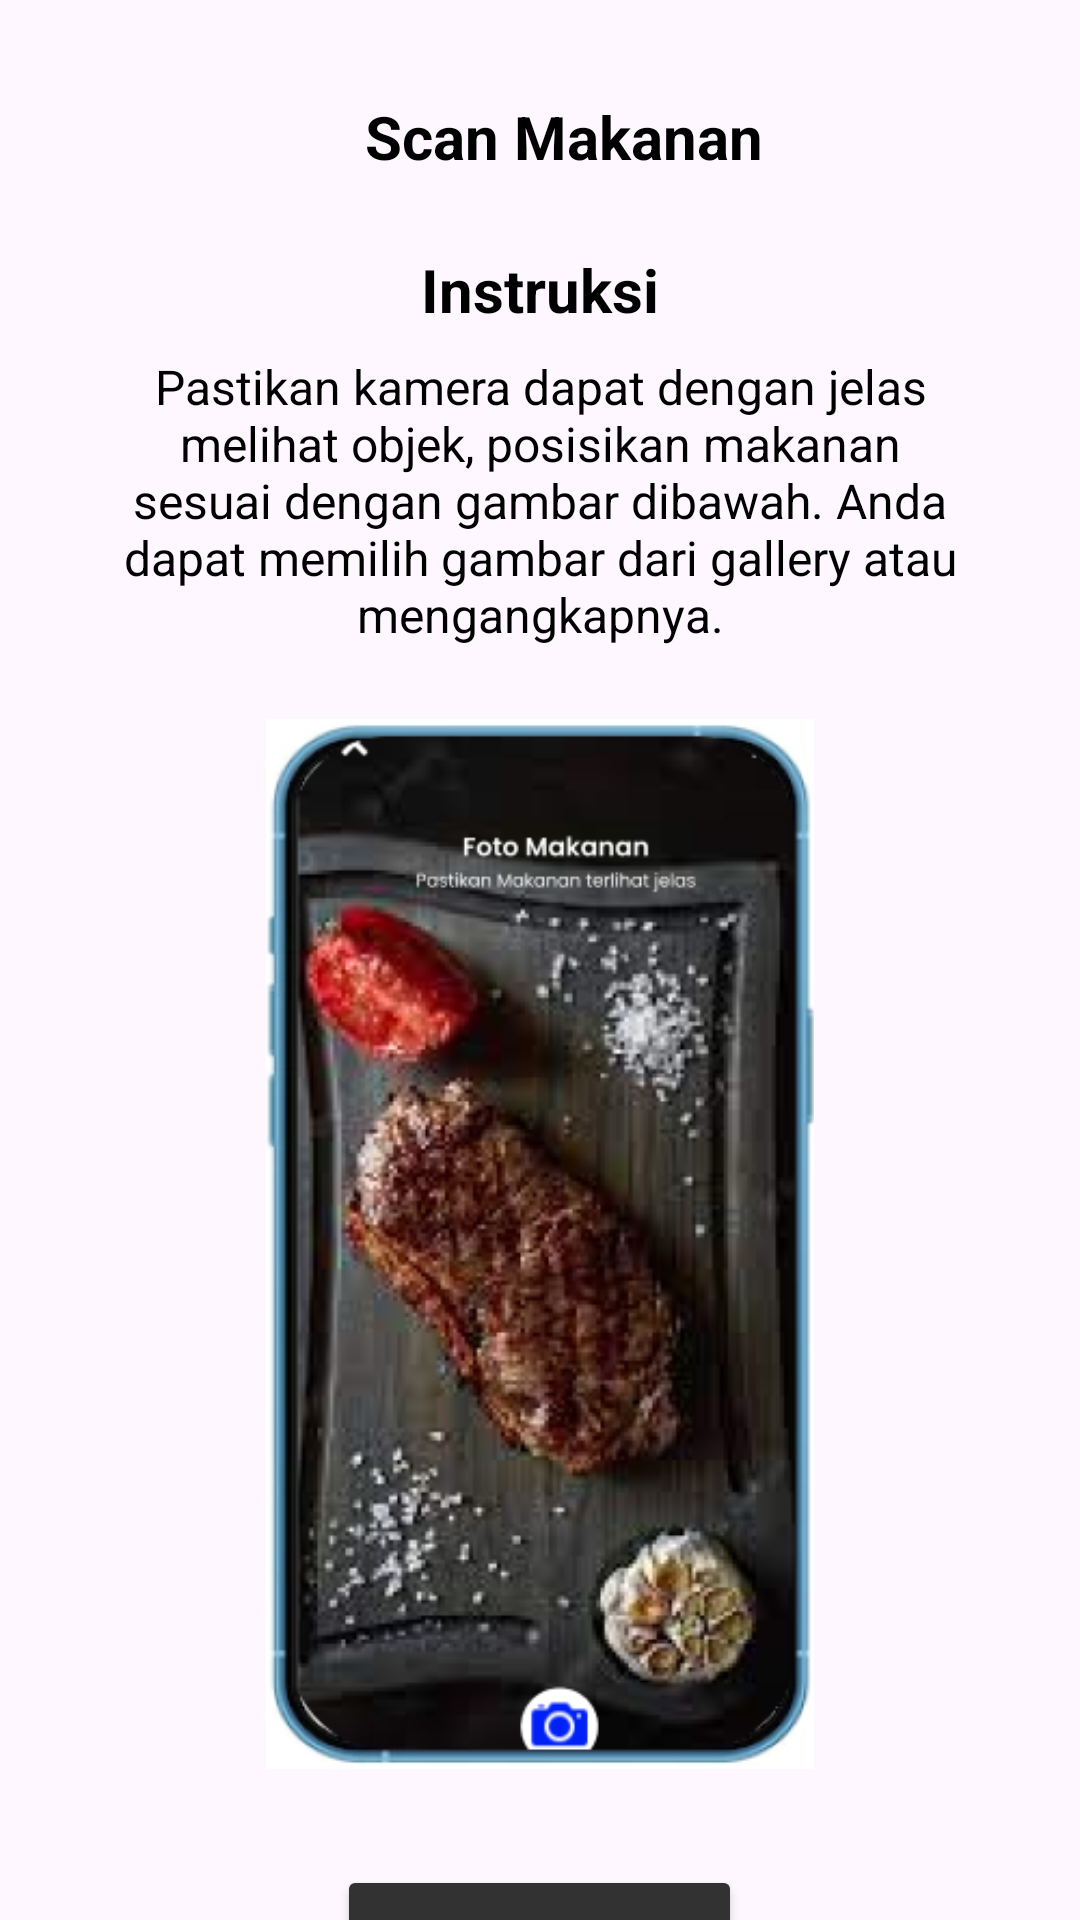

Here is an Android app screen rendered from its layout file. Give the layout XML and the strings, colors and styles it references.
<!-- AndroidManifest.xml: application theme Theme.Fitnessist -->
<!-- res/layout/activity_instruction_camera_scan.xml -->
<?xml version="1.0" encoding="utf-8"?>
<LinearLayout xmlns:android="http://schemas.android.com/apk/res/android"
    xmlns:app="http://schemas.android.com/apk/res-auto"
    xmlns:tools="http://schemas.android.com/tools"
    android:layout_width="match_parent"
    android:layout_height="match_parent"
    tools:context=".ui.InstructionCameraScanActivity"
    android:orientation="vertical" >

    <LinearLayout
        android:layout_width="match_parent"
        android:layout_height="wrap_content"
        android:orientation="horizontal"
        android:layout_marginTop="32dp"
        android:layout_marginBottom="24dp">
        <ImageView
            android:id="@+id/back"
            android:layout_width="wrap_content"
            android:layout_height="wrap_content"
            android:layout_marginStart="16dp"
            android:src="@drawable/arrow_back" />

        <TextView
            android:id="@+id/imgGoAllUpcomingSessions"
            android:layout_width="match_parent"
            android:layout_height="wrap_content"
            android:text="Scan Makanan"
            android:textSize="20sp"
            android:textAlignment="center"
            android:textColor="@color/black"
            android:textStyle="bold" />
    </LinearLayout>

    <TextView
        android:id="@+id/imgGoAllUpcomingSessionss"
        android:layout_width="match_parent"
        android:layout_height="wrap_content"
        android:textAlignment="center"
        android:text="Instruksi"
        android:textSize="20sp"
        android:textColor="@color/black"
        android:textStyle="bold"
        android:layout_marginHorizontal="16dp"/>

    <TextView
        android:id="@+id/imgGoAllUpcomingSessionsss"
        android:layout_width="match_parent"
        android:layout_height="wrap_content"
        android:textAlignment="center"
        android:text="Pastikan kamera dapat dengan jelas melihat objek, posisikan makanan sesuai dengan gambar dibawah. Anda dapat memilih gambar dari gallery atau mengangkapnya."
        android:textSize="16sp"
        android:textColor="@color/black"
        android:layout_marginHorizontal="24dp"
        android:layout_marginTop="8dp" />
    
    <ImageView
        android:layout_width="match_parent"
        android:layout_height="350dp"
        android:layout_marginTop="24dp"
        android:layout_marginBottom="16dp"
        android:src="@drawable/food_scan_instruction" />

    <Button
        android:id="@+id/btn_scanFood"
        android:layout_width="135dp"
        android:layout_height="55dp"
        android:layout_gravity="center"
        android:backgroundTint="@color/primary100"
        android:fontFamily="@font/montserrat_semibold"
        android:text="Tambahkan"
        android:layout_marginTop="16dp"
        app:layout_constraintEnd_toEndOf="parent"
        app:layout_constraintStart_toStartOf="parent"
        app:layout_constraintTop_toBottomOf="@+id/jumlah" />

</LinearLayout>
<!-- resources referenced by this layout -->
<resources>
  <color name="black">#FF000000</color>
  <color name="primary100">#323233</color>
  <!-- drawable food_scan_instruction: png bitmap (drawable, 181452 bytes) -->
  <style name="Theme.Fitnessist" parent="Base.Theme.Fitnessist" />
  <style name="Base.Theme.Fitnessist" parent="Theme.Material3.DayNight.NoActionBar">
          
          
      </style>
</resources>
